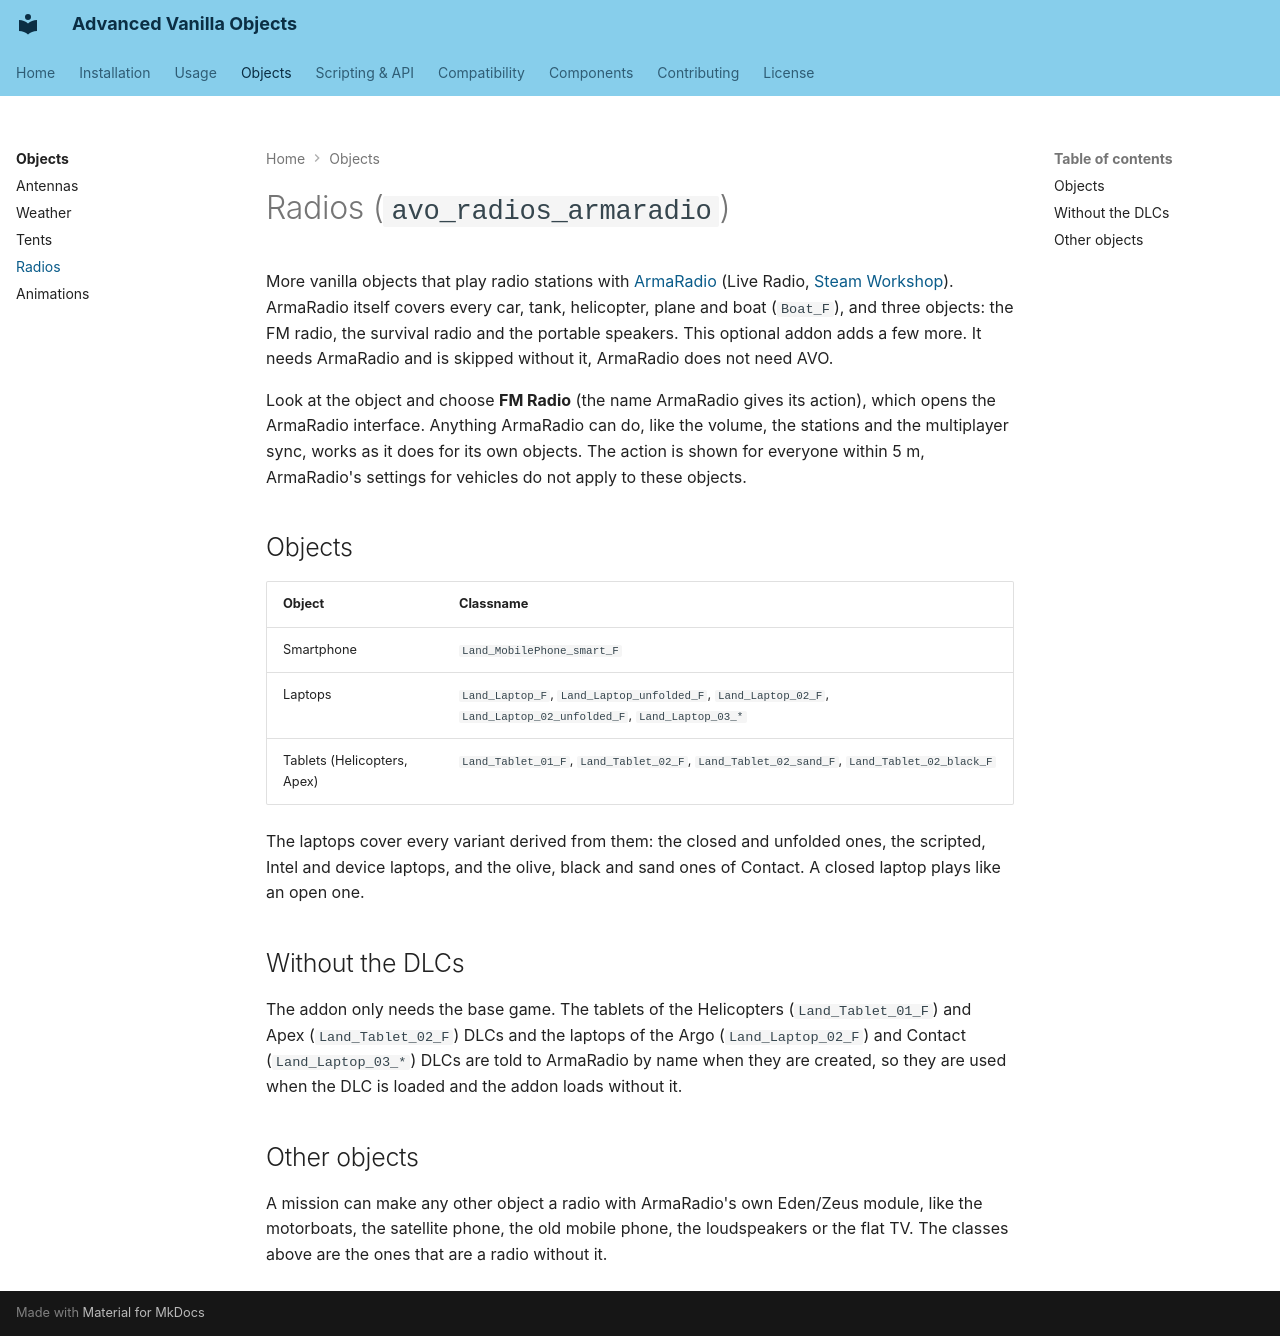

repository: Andx667/advanced_vanilla_objects · page: objects/radios/index.html · generator: mkdocs

# Radios (`avo_radios_armaradio`)

More vanilla objects that play radio stations with [ArmaRadio](https://github.com/BrettMayson/ArmaRadio) (Live Radio, [Steam Workshop](https://steamcommunity.com/sharedfiles/filedetails/?id=2172022102)). ArmaRadio itself covers every car, tank, helicopter, plane and boat (`Boat_F`), and three objects: the FM radio, the survival radio and the portable speakers. This optional addon adds a few more. It needs ArmaRadio and is skipped without it, ArmaRadio does not need AVO.

Look at the object and choose **FM Radio** (the name ArmaRadio gives its action), which opens the ArmaRadio interface. Anything ArmaRadio can do, like the volume, the stations and the multiplayer sync, works as it does for its own objects. The action is shown for everyone within 5 m, ArmaRadio's settings for vehicles do not apply to these objects.

## Objects

| Object | Classname |
| --- | --- |
| Smartphone | `Land_MobilePhone_smart_F` |
| Laptops | `Land_Laptop_F`, `Land_Laptop_unfolded_F`, `Land_Laptop_02_F`, `Land_Laptop_02_unfolded_F`, `Land_Laptop_03_*` |
| Tablets (Helicopters, Apex) | `Land_Tablet_01_F`, `Land_Tablet_02_F`, `Land_Tablet_02_sand_F`, `Land_Tablet_02_black_F` |

The laptops cover every variant derived from them: the closed and unfolded ones, the scripted, Intel and device laptops, and the olive, black and sand ones of Contact. A closed laptop plays like an open one.

## Without the DLCs

The addon only needs the base game. The tablets of the Helicopters (`Land_Tablet_01_F`) and Apex (`Land_Tablet_02_F`) DLCs and the laptops of the Argo (`Land_Laptop_02_F`) and Contact (`Land_Laptop_03_*`) DLCs are told to ArmaRadio by name when they are created, so they are used when the DLC is loaded and the addon loads without it.

## Other objects

A mission can make any other object a radio with ArmaRadio's own Eden/Zeus module, like the motorboats, the satellite phone, the old mobile phone, the loudspeakers or the flat TV. The classes above are the ones that are a radio without it.
